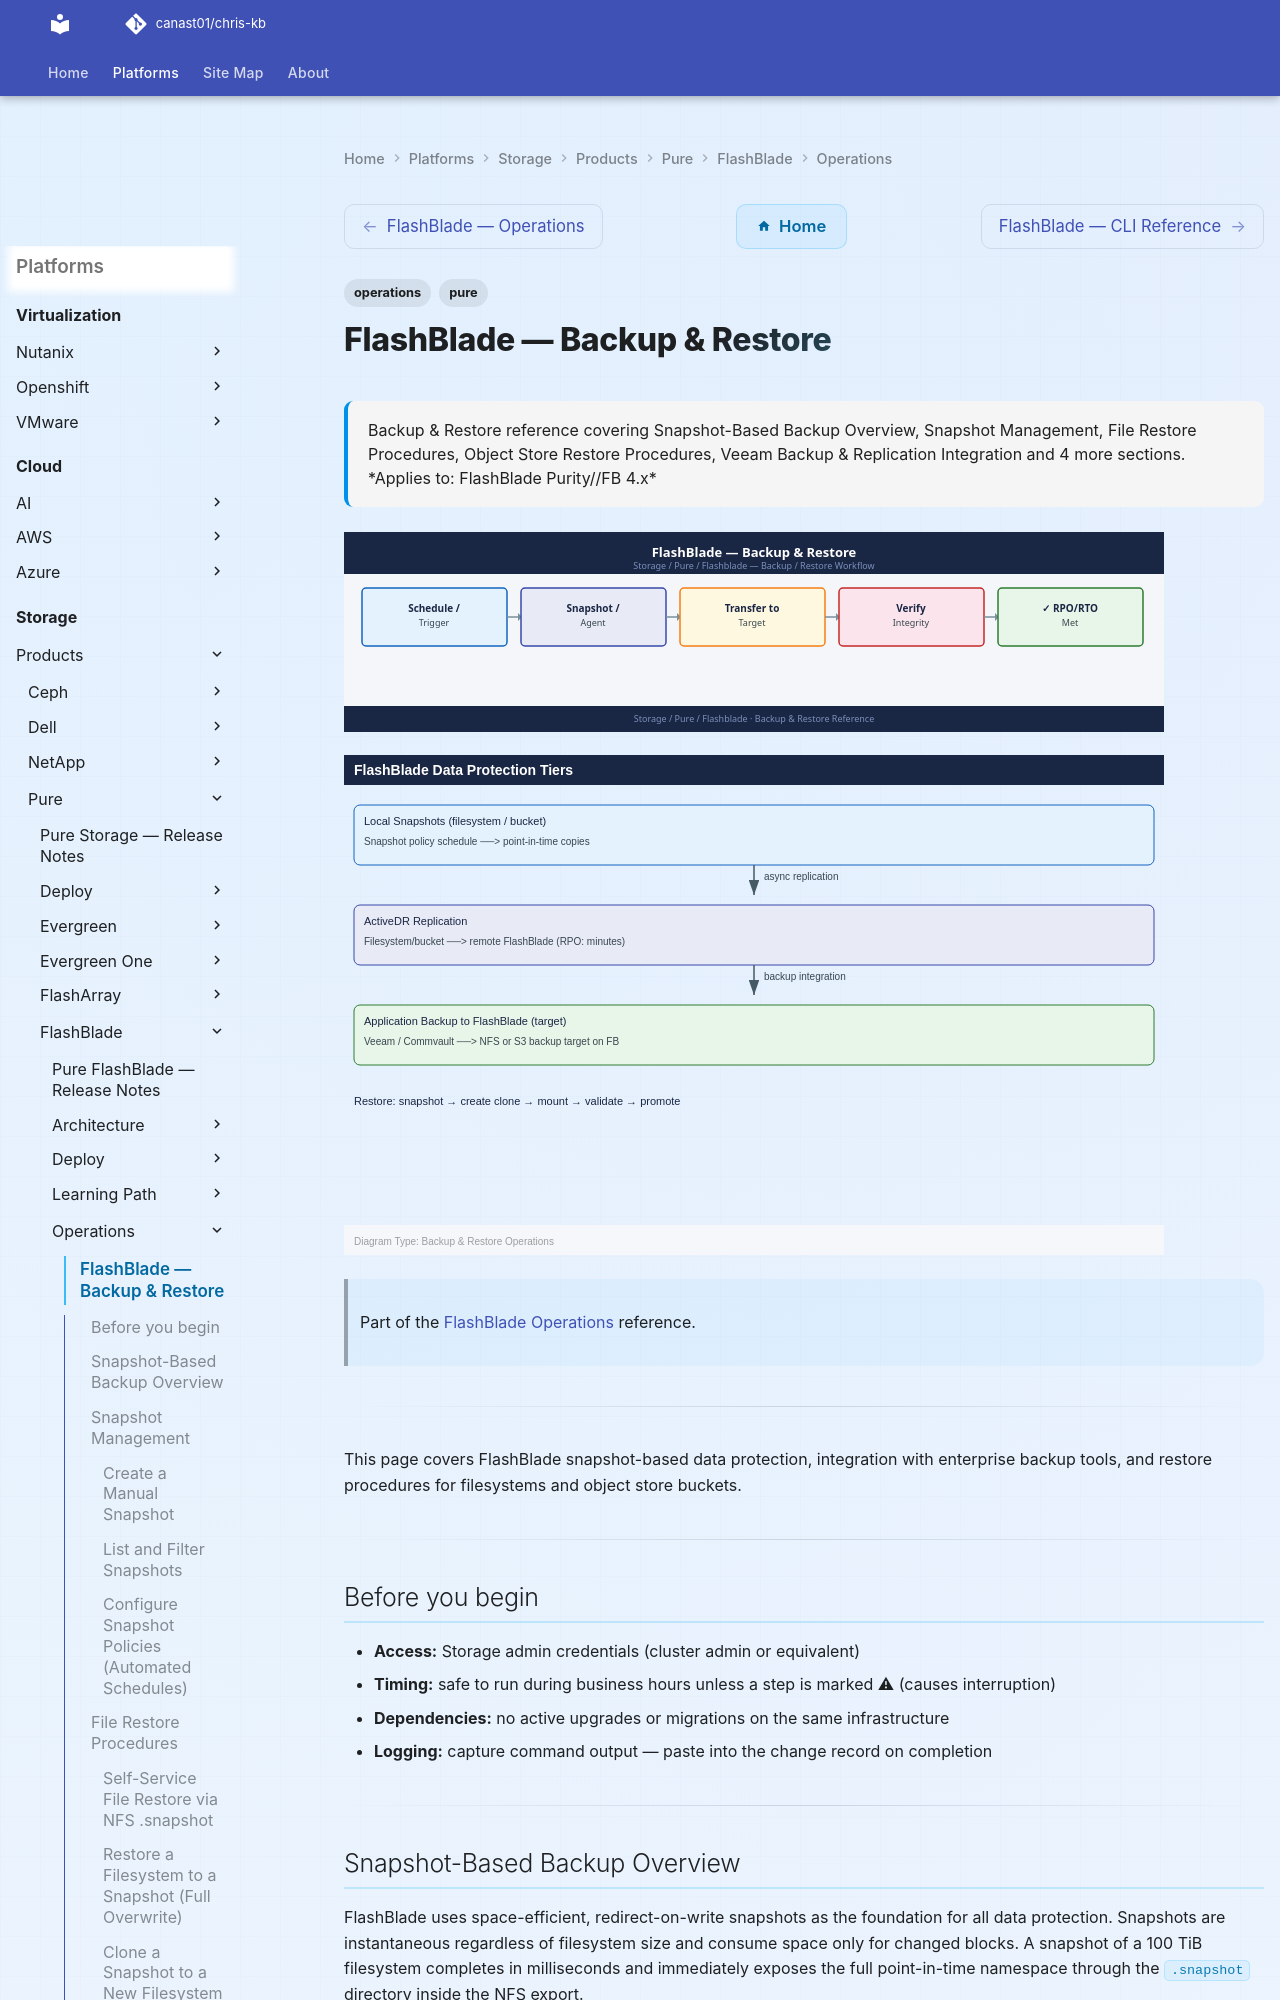

repository: canast01/chris-kb · page: storage/products/pure/flashblade/operations/backup-restore/index.html · generator: mkdocs

---
tags:
  - operations
  - pure
description: "Backup & Restore reference covering Snapshot-Based Backup Overview, Snapshot Management, File Restore Procedures, Object Store Restore Procedures, Veeam..."
---
# FlashBlade — Backup & Restore

<div class="kb-summary">
Backup & Restore reference covering Snapshot-Based Backup Overview, Snapshot Management, File Restore Procedures, Object Store Restore Procedures, Veeam Backup & Replication Integration and 4 more sections.

*Applies to: FlashBlade Purity//FB 4.x*
</div>
![FlashBlade — Backup & Restore](../../../../../assets/storage-pure-flashblade-operations-backup-restore.svg)

![FlashBlade — Backup & Restore — Diagram](../../../../../assets/storage-pure-flashblade-operations-backup-restore-diagram.svg)

> Part of the [FlashBlade Operations](index.md) reference.

---

This page covers FlashBlade snapshot-based data protection, integration with enterprise backup tools, and restore procedures for filesystems and object store buckets.

---

## Before you begin

- **Access:** Storage admin credentials (cluster admin or equivalent)
- **Timing:** safe to run during business hours unless a step is marked ⚠ (causes interruption)
- **Dependencies:** no active upgrades or migrations on the same infrastructure
- **Logging:** capture command output — paste into the change record on completion

---

## Snapshot-Based Backup Overview

FlashBlade uses space-efficient, redirect-on-write snapshots as the foundation for all data protection. Snapshots are instantaneous regardless of filesystem size and consume space only for changed blocks. A snapshot of a 100 TiB filesystem completes in milliseconds and immediately exposes the full point-in-time namespace through the `.snapshot` directory inside the NFS export.

For backup tools, the workflow is:

1. Backup tool (or its Pure plugin) requests a FlashBlade snapshot via the REST API
2. FlashBlade creates the snapshot instantly; the snapshot is consistent without application quiesce for NFS workloads
3. Backup tool streams data from the snapshot rather than from the live filesystem, eliminating I/O impact on production
4. After the backup stream completes, the backup tool optionally deletes the snapshot, or leaves it for additional recovery points

For object store, snapshots capture the state of a bucket at a point in time; object-level restoration is possible by listing objects within the snapshot and selectively copying them.

---

## Snapshot Management
